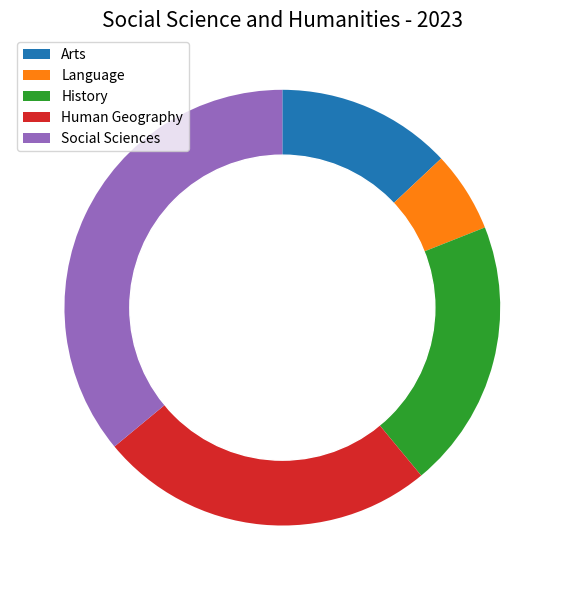

Recreate this plot in Python. (Note: this script raises an exception after producing the figure.)

import matplotlib.pyplot as plt
import numpy as np

data_labels = ['Arts', 'Language', 'History', 'Human Geography', 'Social Sciences'] 
data = [13, 6, 20, 25, 36]
line_labels = np.arange(len(data))

fig, ax = plt.subplots(figsize=(10, 6))
ax.pie(data, startangle=90, counterclock=False)
circle = plt.Circle((0, 0), 0.7, color='white')
ax.add_artist(circle)
ax.legend(data_labels, loc="upper left")
ax.set_title('Social Science and Humanities - 2023', fontsize=15)
plt.tight_layout()
plt.savefig('/cpfs01/user/yanxiangchao/code0/gpt_chart/structchart_simulation/simulated_data_corner_cases/rings/png/20231227-021402_24.png')
plt.clf()
